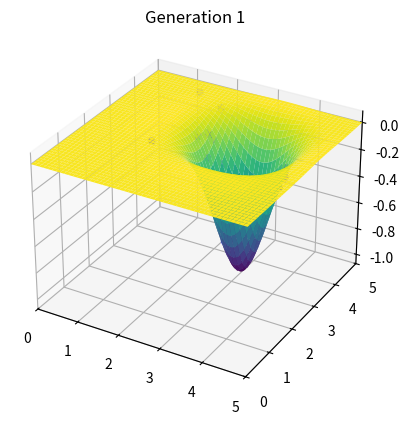
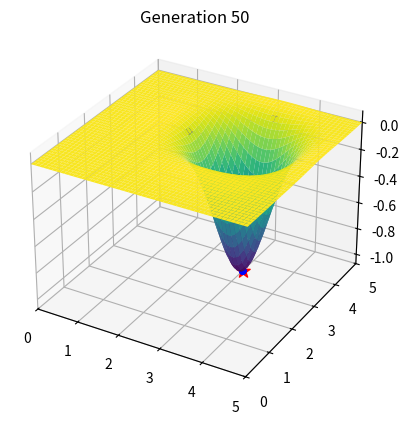
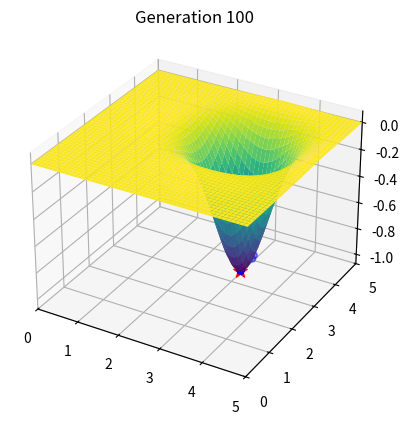

Recreate these plots in Python, in order.
import numpy as np
import matplotlib.pyplot as plt

# Функция Easom
def easom_function(x):
    if len(x) != 2:
        raise ValueError('Индивидуум должен быть вектором с 2 элементами.')
    x1, x2 = x
    return -np.cos(x1) * np.cos(x2) * np.exp(-((x1 - np.pi) ** 2 + (x2 - np.pi) ** 2))

# Инициализация популяции
def initialize_population(pop_size, num_variables, bounds):
    return bounds[0] + (bounds[1] - bounds[0]) * np.random.rand(pop_size, num_variables)

# Оценка популяции (вычисление приспособленности)
def evaluate_population(population):
    fitness = np.zeros(population.shape[0])
    for i, individual in enumerate(population):
        if len(individual) != 2:
            fitness[i] = np.inf  # Некорректные индивиды получают максимальное значение приспособленности
        else:
            fitness[i] = easom_function(individual)
    return fitness

# Оператор кроссинговера
def crossover(parent1, parent2):
    alpha = np.random.rand()
    offspring = alpha * parent1 + (1 - alpha) * parent2
    if len(offspring) != 2:
        offspring = np.random.rand(2)  # Генерация корректного потомка
    return offspring

# Оператор мутации
def mutation(individual, mutation_rate, bounds):
    if np.random.rand() < mutation_rate:
        gene = np.random.randint(len(individual))
        individual[gene] = bounds[0] + (bounds[1] - bounds[0]) * np.random.rand()
    return individual

# Оператор отбора (турнирный отбор)
def selection(population, fitness):
    tournament_size = 3
    idx1 = np.random.randint(0, len(population), tournament_size)
    idx2 = np.random.randint(0, len(population), tournament_size)

    parent1 = population[idx1[np.argmin(fitness[idx1])]]
    parent2 = population[idx2[np.argmin(fitness[idx2])]]

    return parent1, parent2

# Построение графика функции и популяции
def plot_easom(population, generation, bounds, best_solution):
    x1 = np.linspace(bounds[0], bounds[1], 500)
    x2 = np.linspace(bounds[0], bounds[1], 500)
    X1, X2 = np.meshgrid(x1, x2)
    Z = np.array([[easom_function([x1_, x2_]) for x1_ in x1] for x2_ in x2])

    fig = plt.figure()
    ax = fig.add_subplot(111, projection='3d')
    ax.plot_surface(X1, X2, Z, cmap='viridis', edgecolor='none')

    # Фильтрация некорректных индивидуумов
    valid_population = np.array([ind for ind in population if len(ind) == 2])

    ax.scatter(valid_population[:, 0], valid_population[:, 1],
               [easom_function(ind) for ind in valid_population], c='blue', marker='o')

    ax.scatter(best_solution[0], best_solution[1],
               easom_function(best_solution), c='red', marker='*', s=100)

    ax.set_title(f'Generation {generation}')
    ax.set_xlim(bounds[0], bounds[1])
    ax.set_ylim(bounds[0], bounds[1])
    plt.show()

# Основной цикл генетического алгоритма
def genetic_algorithm(pop_size, max_iterations, max_stagnation, mutation_rate, bounds):
    num_variables = 2  # Количество переменных (размер хромосомы)
    population = initialize_population(pop_size, num_variables, bounds)

    stagnation_counter = 0  # Счётчик стагнации
    best_fitness = np.inf  # Начальное лучшее значение фитнеса
    generation = 0
    best_solution = None

    while generation < max_iterations and stagnation_counter < max_stagnation:
        generation += 1
        fitness = evaluate_population(population)  # Оценка популяции

        # Найти лучшую особь
        current_best_fitness = np.min(fitness)
        best_idx = np.argmin(fitness)
        if current_best_fitness < best_fitness:
            best_fitness = current_best_fitness
            best_solution = population[best_idx]
            stagnation_counter = 0  # Сброс счётчика стагнации
        else:
            stagnation_counter += 1

        # Вывод информации
        print(f'Поколение {generation}: Лучшая приспособленность = {best_fitness}')

        # Операторы генетического алгоритма
        new_population = []
        for _ in range(pop_size // 2):
            parent1, parent2 = selection(population, fitness)
            offspring1 = crossover(parent1, parent2)
            offspring2 = crossover(parent2, parent1)
            offspring1 = mutation(offspring1, mutation_rate, bounds)
            offspring2 = mutation(offspring2, mutation_rate, bounds)
            new_population.append(offspring1)
            new_population.append(offspring2)

        population = np.array(new_population)

        # Визуализация в определённых поколениях
        if generation in [1, 50, 100]:
            plot_easom(population, generation, bounds, best_solution)

    return best_solution, best_fitness

# Запуск алгоритма
if __name__ == "__main__":
    pop_size = 20
    max_iterations = 200
    max_stagnation = 50
    mutation_rate = 0.1
    bounds = [0, 5]  # Границы переменных

    best_solution, best_fitness = genetic_algorithm(pop_size, max_iterations, max_stagnation, mutation_rate, bounds)
    print(f'Лучшее решение: {best_solution} с приспособленностью {best_fitness}')
